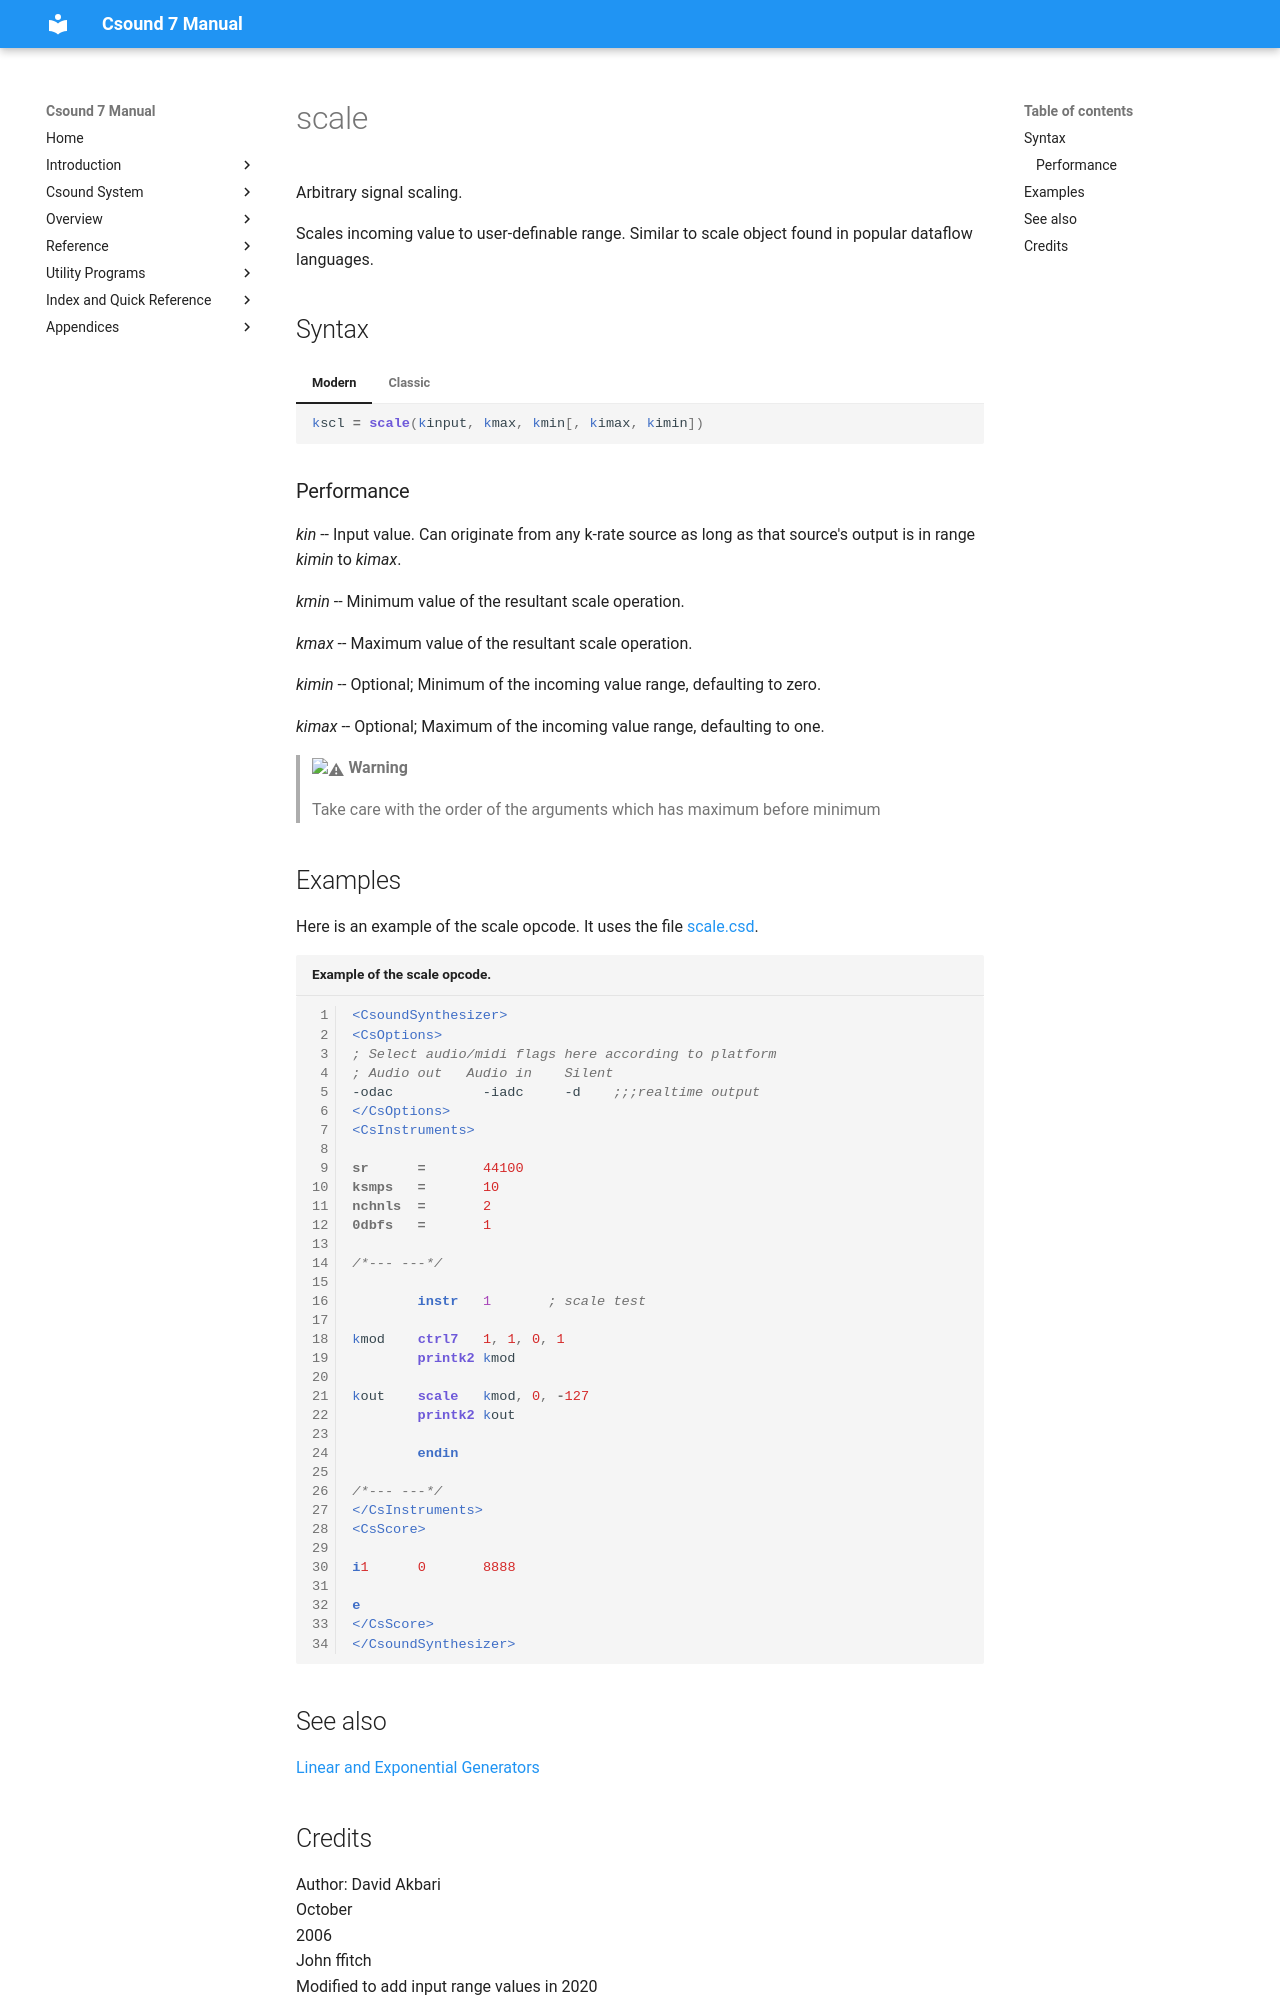

repository: csound/manual · page: opcodes/scale/index.html · generator: mkdocs

<!--
id:scale
category:Signal Generators:Linear and Exponential Generators
-->
# scale
Arbitrary signal scaling.

Scales incoming value to user-definable range. Similar to scale object found in popular dataflow languages.

## Syntax
=== "Modern"
    ``` csound-orc
    kscl = scale(kinput, kmax, kmin[, kimax, kimin])
    ```

=== "Classic"
    ``` csound-orc
    kscl scale kinput, kmax, kmin[, kimax, kimin]
    ```

### Performance

_kin_ -- Input value. Can originate from any
k-rate source as long as that source's output is in range
_kimin_ to _kimax_.

_kmin_ -- Minimum value of the resultant scale operation.

_kmax_ -- Maximum value of the resultant scale operation.

_kimin_ -- Optional; Minimum of the incoming
value range, defaulting to zero.

_kimax_ -- Optional; Maximum of the incoming
value range, defaulting to one.

> :warning: **Warning**
>
> Take care with the order of the arguments which has maximum before minimum

## Examples

Here is an example of the scale opcode. It uses the file [scale.csd](../examples/scale.csd).

``` csound-csd title="Example of the scale opcode." linenums="1"
--8<-- "examples/scale.csd"
```

## See also

[Linear and Exponential Generators](../siggen/lineexp.md)
